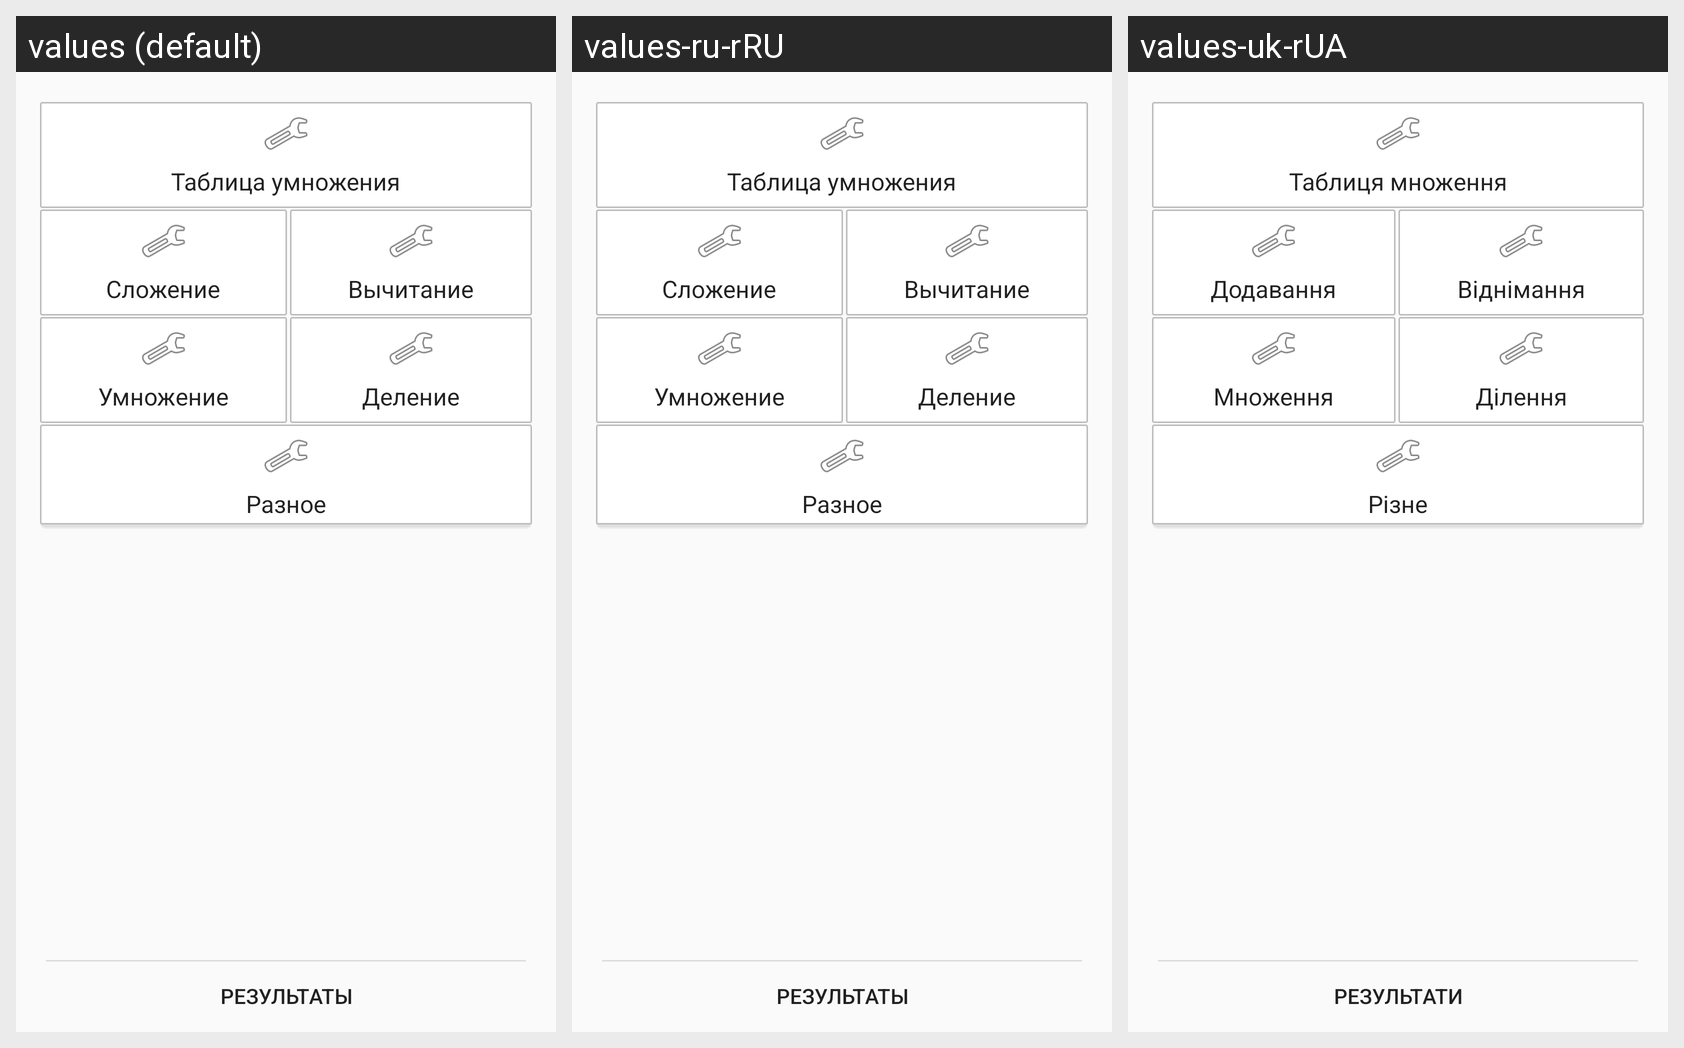

Translations of the strings shown on this Android screen, per locale in the grid:
Android screen res/layout/activity_my_old.xml rendered under 3 locales, left to right: values (default), values-ru-rRU, values-uk-rUA. Device: Nexus 5 (rendered at 1080×1920; each locale shown at half size, 540×960, under a caption strip naming it); theme AppTheme.
Strings drawn on this screen, with the default value and each locale's value (text and hints the layout hard-codes, and strings that could not be matched under every locale, appear in the picture but are not listed):

title_table_multiplication
  values: Таблица умножения
  values-ru-rRU: Таблица умножения
  values-uk-rUA: Таблиця множення

title_sum
  values: Сложение
  values-ru-rRU: Сложение
  values-uk-rUA: Додавання

title_subtraction
  values: Вычитание
  values-ru-rRU: Вычитание
  values-uk-rUA: Віднімання

title_multiplication
  values: Умножение
  values-ru-rRU: Умножение
  values-uk-rUA: Множення

title_division
  values: Деление
  values-ru-rRU: Деление
  values-uk-rUA: Ділення

title_multi
  values: Разное
  values-ru-rRU: Разное
  values-uk-rUA: Різне

title_results
  values: РЕЗУЛЬТАТЫ
  values-ru-rRU: РЕЗУЛЬТАТЫ
  values-uk-rUA: РЕЗУЛЬТАТИ
